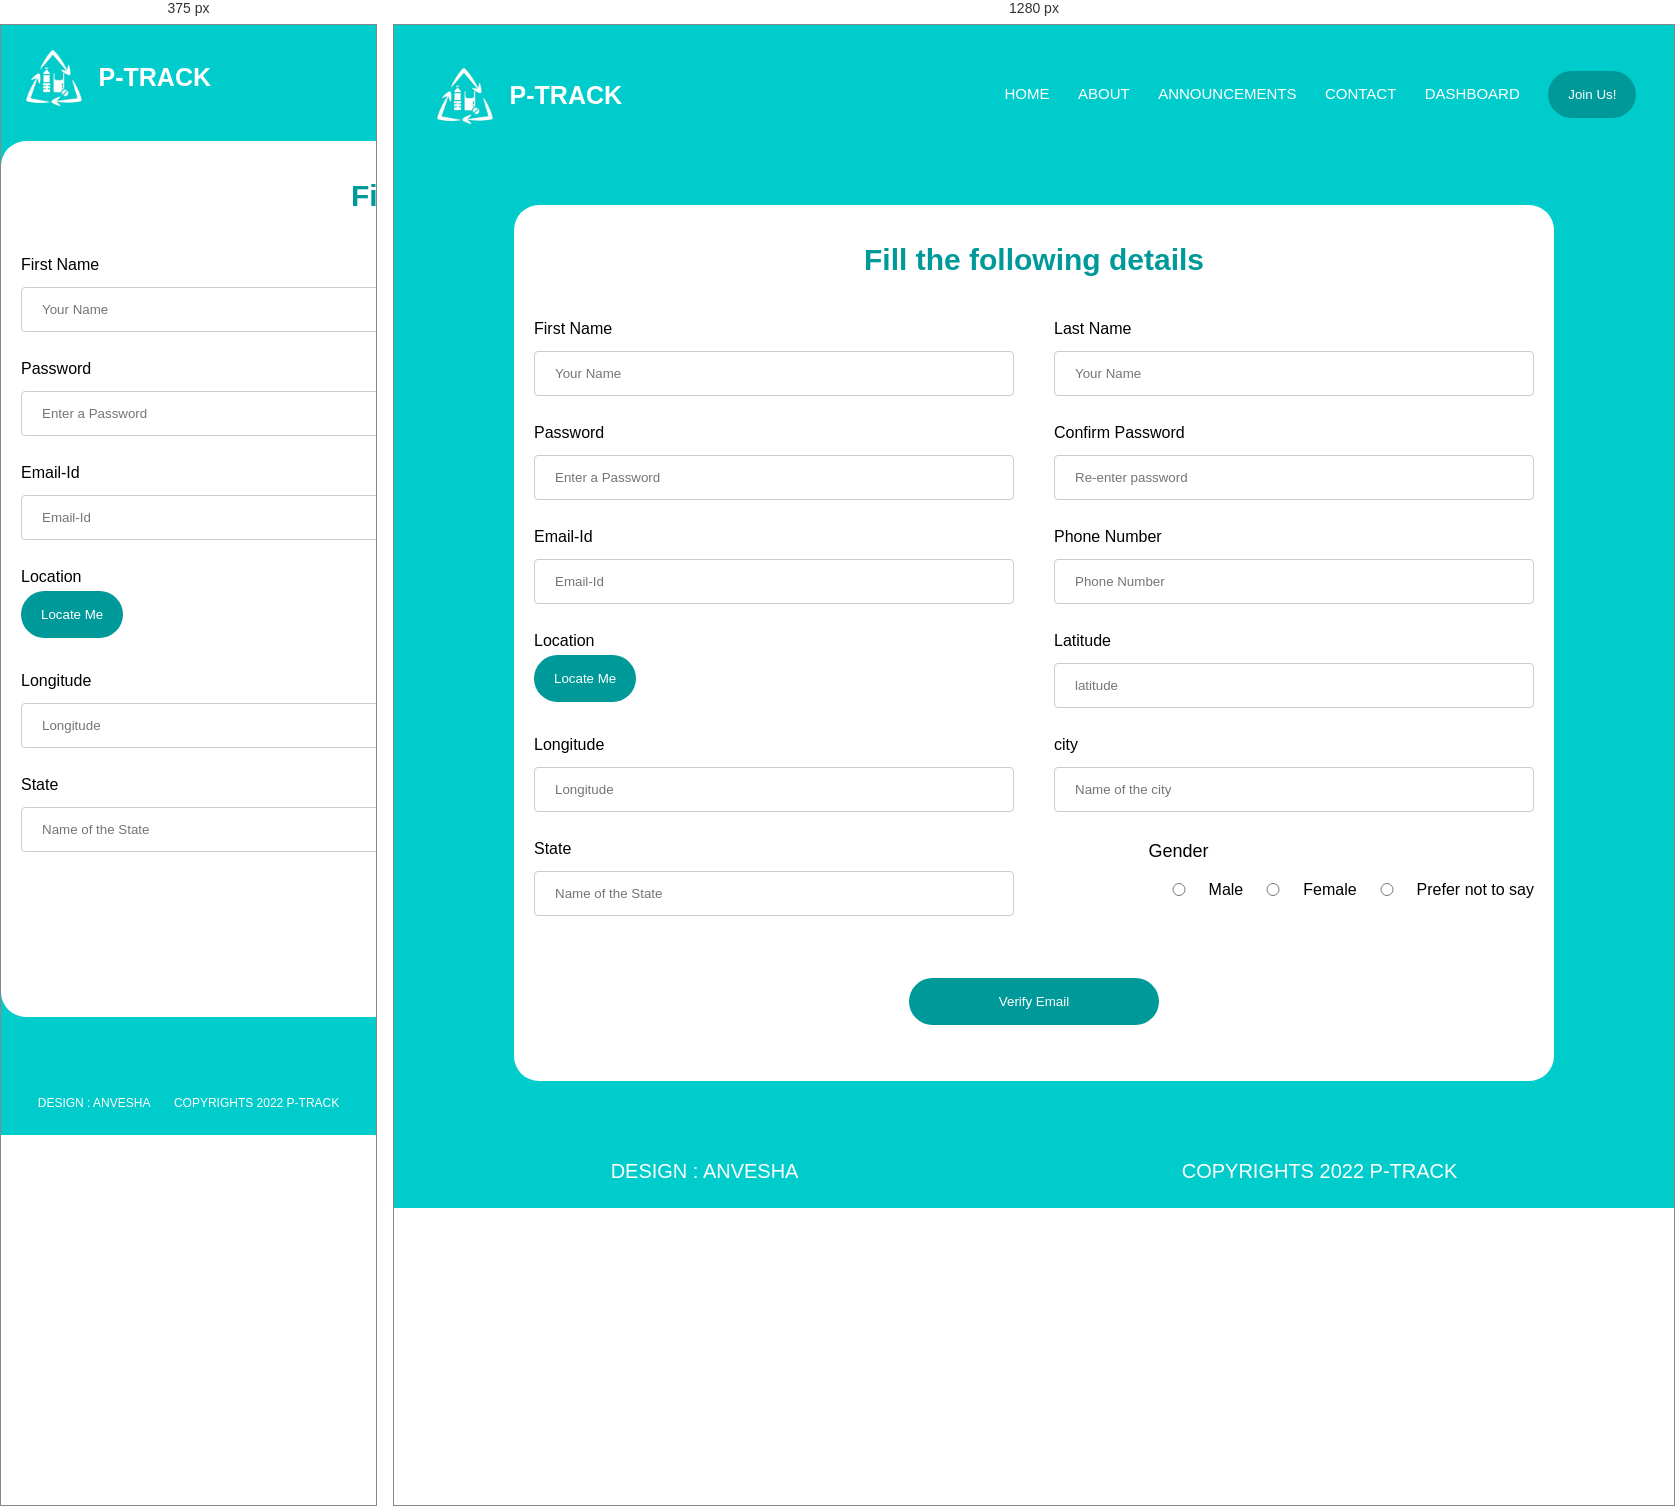
Rendered at 375 px and 1280 px, left to right.

<!-- file: signup2.html -->
<html>
    <head>
        <meta name="viewport" content="width=device-width"  initial-scale="1.0">
        <title>Anvesha</title>
        <link rel="stylesheet" href="../css/style.css">
        <link rel="preconnect" href="https://fonts.googleapis.com">
<link rel="preconnect" href="https://fonts.gstatic.com" crossorigin>
<link href="https://fonts.googleapis.com/css2?family=Poppins:ital,wght@0,100;0,200;0,300;0,400;0,500;0,600;0,700;0,900;1,200&display=swap" rel="stylesheet">
<link rel="stylesheet" href="https://stackpath.bootstrapcdn.com/font-awesome/4.7.0/css/font-awesome.min.css">
<script>
function getLocation() {
var x = document.getElementById("demo");
var y = document.getElementById("demo1");
var l;
var lo;
  if (navigator.geolocation) {
    navigator.geolocation.watchPosition(showPosition);
  } else { 
    x.innerHTML = "Geolocation is not supported by this browser.";
  }
}
function showPosition(position) {
    document.fpage.lat.value=position.coords.latitude ;
    document.fpage.long.value= position.coords.longitude;
    this.l=position.coords.latitude;
    this.lo=position.coords.longitude;   
}
</script>
    
<script>
    function showMenu()
    {
    var navlink= document.getElementById("navLinks");
    navlink.style.display="block";
    navlink.style.right="0";
    }
    function hideMenu()
    {
      var navlink= document.getElementById("navLinks");
      navlink.style.display="none";
    }
    function validate()
    {
      //  event.preventDefault();
    var letters = /^[A-Za-z]+$/;
    var filter = /^([a-zA-Z0-9_\.\-])+\@(([a-zA-Z0-9\-])+\.)+([a-zA-Z0-9]{2,4})+$/;
    var fn=document.fpage.fname.value;
    var ln=document.fpage.lname.value;
    var eid=document.fpage.email.value;
    var c=document.fpage.country.value;
    var s=document.fpage.state.value;
    var pn=document.fpage.pnumber.value;
    var pass1=document.fpage.pass.value;
    var cpass1=document.fpage.cpass.value;
    var len1=pass1.length;
    var len2=cpass1.length;
    var v=0;
    var len=pn.length;
        if(fn.match(letters)){
        }
        else{
            alert('Enter a proper First name');
            v=1;
            event.preventDefault();
            document.fpage.fname.style.borderColor="Red";
            return false;
        }
        if(ln.match(letters)){
        }
        else{
        alert('Enter a proper Last name');  
        v=1;
        event.preventDefault();
        document.fpage.lname.style.borderColor="Red";
        return false;
        }
        if(len1<8 || len2<8)
        {
            alert('Password is less than 8 characters'); 
            v=1;
            event.preventDefault();
            document.fpage.pass.style.borderColor="Red";
            document.fpage.cpass.style.borderColor="Red";
            return false;
        }
        if(pass1.localeCompare(cpass1)!=0){
            alert('Passwords did not match'); 
            v=1;
            event.preventDefault();
            document.fpage.pass.style.borderColor="Red";
            document.fpage.cpass.style.borderColor="Red";
            return false;
        }
        if (!filter.test(eid))
        {
            alert('Enter a valid email');
            event.preventDefault();
            v=1;
            document.fpage.email.style.borderColor="Red";
            return false;
        }
        if(len!=10)
        {
          alert('Enter a valid phone number');
          event.preventDefault();
          v=1;
            document.fpage.pnumber.style.borderColor="Red";
            return false;
        }
        if(isNaN(pn))
        {
            alert('Enter a valid phone number format');
            event.preventDefault();
            v=1;
            document.fpage.pnumber.style.borderColor="Red";
            return false;
        }
       if(v==0)
       {
        document.fpage.submit();
        return true;
       }
    }

</script>
</head>
    <body class="join">
    <nav>
        <a href="anvesha.html" class="logo">
            <!--logo--><img src="../img/logo.jpeg" height="90px" width="90px" id="pic"/><br>
         <p><b>P-TRACK</b></p>
        </a>            
        <div class="nav-links" id="navLinks">
            <i class="fa fa-times" onclick="hideMenu()"></i>    
            <ul class="components">
                <li id="s"><a href="anvesha.html">HOME</a></li>
                <li id="s"><a href="">ABOUT</a></li>
                <li id="s"><a href="">ANNOUNCEMENTS</a></li>
                <li id="s"><a href="">CONTACT</a></li>
                <li id="s"><a href="">DASHBOARD</a></li>
                <li><button onclick="location.href='signup.html'">Join Us!</button></li>
            </ul>
        </div>
        <i class="fa fa-bars" onclick="showMenu()"></i>
    </nav>
    <!--MAIN FORM DIV-->
    <div class="mform" id="mainform"><br>
    <div class="title"><b>Fill the following details<br></b></div>
    <br><br><br>
    <form action="../php/sign2.php" method="post" name="fpage">
        <div class="userdetails">
            <div class="inputbox">
                <span class="details">First Name</span>
                <input type="text" placeholder="Your Name" name="fname" required>
            </div>
            <div class="inputbox">
                <span class="details">Last Name</span>
                <input type="text" placeholder="Your Name" name="lname" required>
            </div>
            <div class="inputbox">
                <span class="details">Password</span>
                <input type="password" placeholder="Enter a Password" name="pass" required>
            </div>
            <div class="inputbox">
                <span class="details">Confirm Password</span>
                <input type="password" placeholder="Re-enter password" name="cpass" required>
            </div>
            <div class="inputbox">
                <span class="details">Email-Id</span>
                <input type="text" placeholder="Email-Id" name='email' required>
            </div>
            <div class="inputbox">
                <span class="details">Phone Number</span>
                <input type="text" placeholder="Phone Number" name="pnumber" required>
            </div>
       
            <div class="inputbox">
                <span class="details">Location</span>
                <button name="butn" onclick="getLocation();">Locate Me</button>
            </div>  
            <div class="inputbox">
                <span class="details">Latitude</span>
                <input type="text" placeholder="latitude" name="lat" required><br>
            </div>  
            <div class="inputbox">
                <span class="details">Longitude</span>
                <input type="text" placeholder="Longitude" name="long"  required><br>
            </div>  
            <div class="inputbox">
                <span class="details">city</span>
                <input type="text" placeholder="Name of the city" name="city" required>
            </div> 

            <div class="inputbox">
                <span class="details">State</span>
                <input type="text" placeholder="Name of the State" name="state" required>
            </div> 

            <div class="gender-details">
                <span class="gender-title">Gender</span>
                <div class="category">
                <p> <input type='radio' value="male" name="gen" >Male </p>
                <p> <input type='radio' value="female" name="gen">Female </p>
                <p> <input type='radio' value="not applicable" name="gen">Prefer not to say </p>
                </div>
            </div>
        </div>
        <br><br><br>
            <div class="but" style="text-align:center;">
                <button type="submit" name="submit2" style="width:250px;" onclick="return validate();" >Verify Email</button><br><br><br>
            </div> 
    </form>
    </div>
    <br><br><br>
    <footer class="footer">
        <div class="whole" style="justify-content : space-around;">
            <p>DESIGN : <span>ANVESHA</span></p>
            <p>COPYRIGHTS 2022 <span>P-TRACK</span></p>
        </div>
    </footer>
    <!--JAVASCRIPT FORM VALIDATION-->
</body>
</html>

/* @media block from style.css */
@media(max-width: 700px){
        .mainline h1{
            font-size:20px;
        }
        .mainline p{
            font-size: 16px;
        }
        .nav-links ul li{
         display: block;
   
        }
        .nav-links{
            position:absolute;
            background: white;
            height: 100vh;
            width:200px;
            top:0;
            right: -200px;
            text-align:left;
            z-index: 2;
            transition: 1s;
            display: none;
        }
        nav .fa{
            display: block;
            color:#099;
            margin:10px;
            cursor: pointer;
            font-size: 22px;
        }
        .nav-links ul{
            padding: 30px;
            
        }
        .nav-links ul li a{
            color: #099;
        }
        .info h1{
            font-size:18px;
        }
        .row{
            flex-direction: column;
        }
        .fa fa-bars{
            display: block;
        }
        .footer{
            font-size :12px;
        }
    }